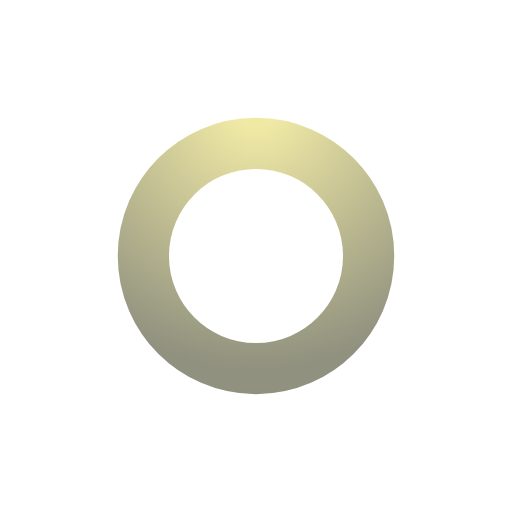
t = 0.00 s
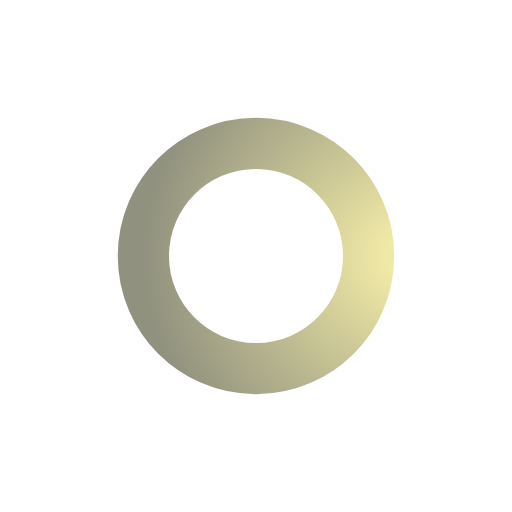
t = 0.45 s
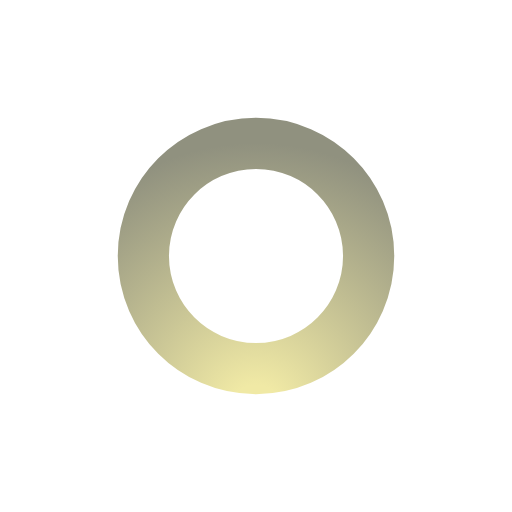
t = 0.90 s
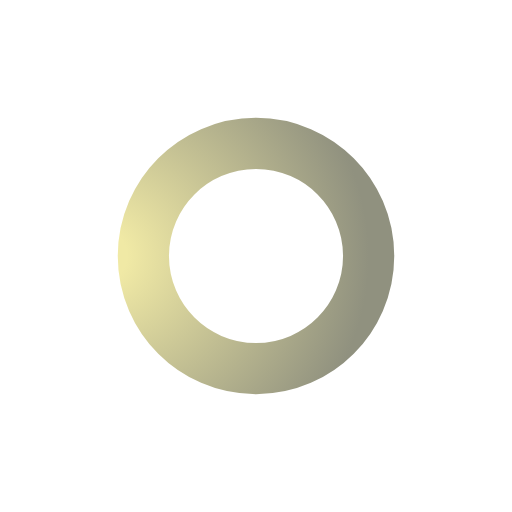
t = 1.35 s

The animated SVG that drew these frames (rendered in a browser with its animation timeline set to each time). Animation: 1 SMIL element (animateTransform=1); one cycle of 1.80 s, repeats indefinitely.

<svg xmlns="http://www.w3.org/2000/svg"
     width="100" height="100"
     viewBox="0 0 100 100">

  <defs>
    <radialGradient id="color"
        cx="0.1" cy="0.1" fx="0" fy="0" r="1.2">
      <!-- Editing the "stop-color" properties will change the color -->
      <stop offset="0.1" stop-color="#f0e9a5" />
      <stop offset="0.9" stop-color="#90917f" />
    </radialGradient>

    <symbol id="loading-icon" viewBox="0 0 100 100">
      <circle id="parts"
          cx="50" cy="50" r="22"
          stroke="url(#color)"
          stroke-width="10"
          fill="none" />

      <animateTransform href="#parts"
          attributeName="transform"
          type="rotate"
          dur="1.8s"
          from="45 50 50" by="360"
          repeatCount="indefinite" />
    </symbol>
  </defs>

  <use href="#loading-icon" />
</svg>
